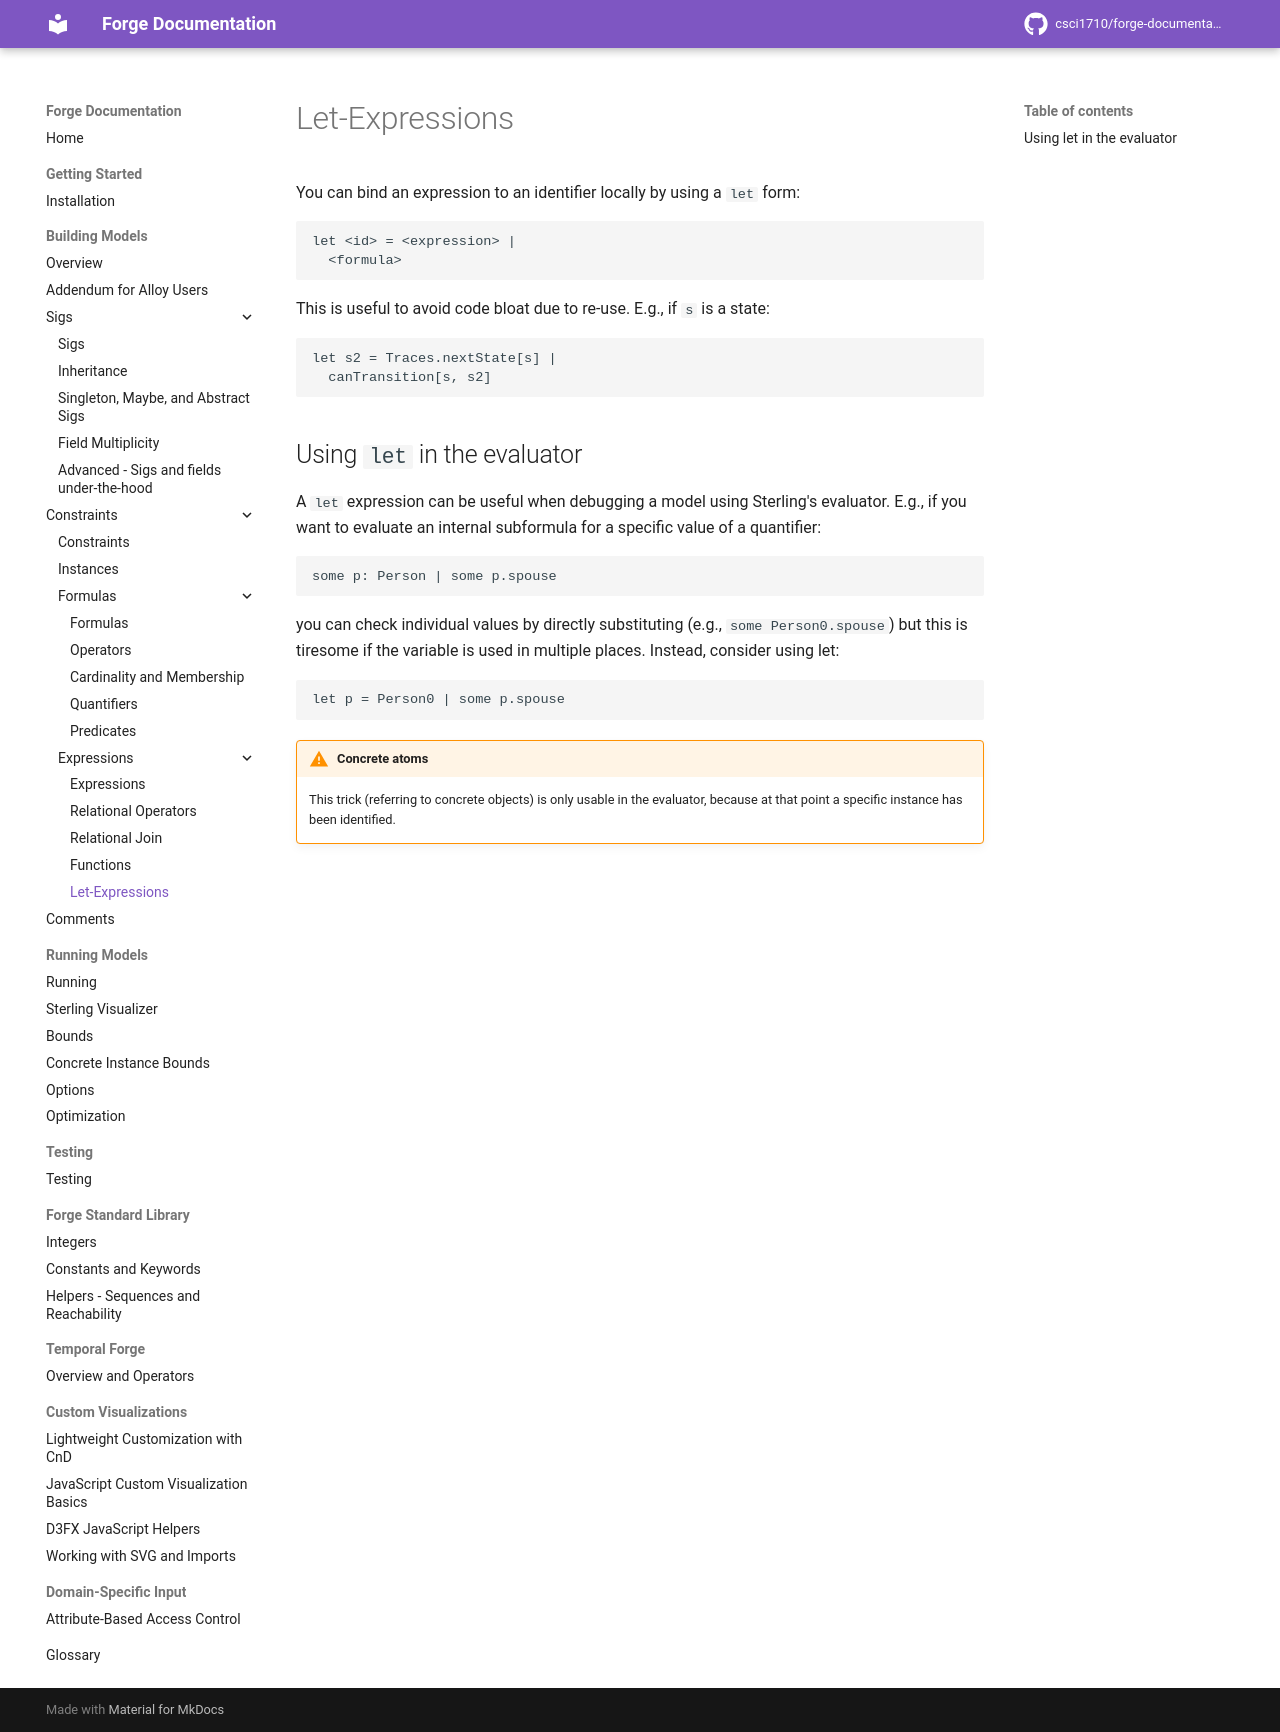

repository: forge-fm/forge-documentation · page: 4.2/building-models/constraints/expressions/let-expressions/index.html · generator: mkdocs

# Let-Expressions

You can bind an expression to an identifier locally by using a `let` form:

```
let <id> = <expression> |
  <formula>
```

This is useful to avoid code bloat due to re-use. E.g., if `s` is a state:

```
let s2 = Traces.nextState[s] |
  canTransition[s, s2]
```

## Using `let` in the evaluator 

A `let` expression can be useful when debugging a model using Sterling's evaluator. E.g., if you want to evaluate an internal subformula for a specific value of a quantifier:

```
some p: Person | some p.spouse
```

you can check individual values by directly substituting (e.g., `some Person0.spouse`) but this is tiresome if the variable is used in multiple places. Instead, consider using let: 

```
let p = Person0 | some p.spouse
```

!!! warning "Concrete atoms"
    This trick (referring to concrete objects) is only usable in the evaluator, because at that point a specific instance has been identified.
